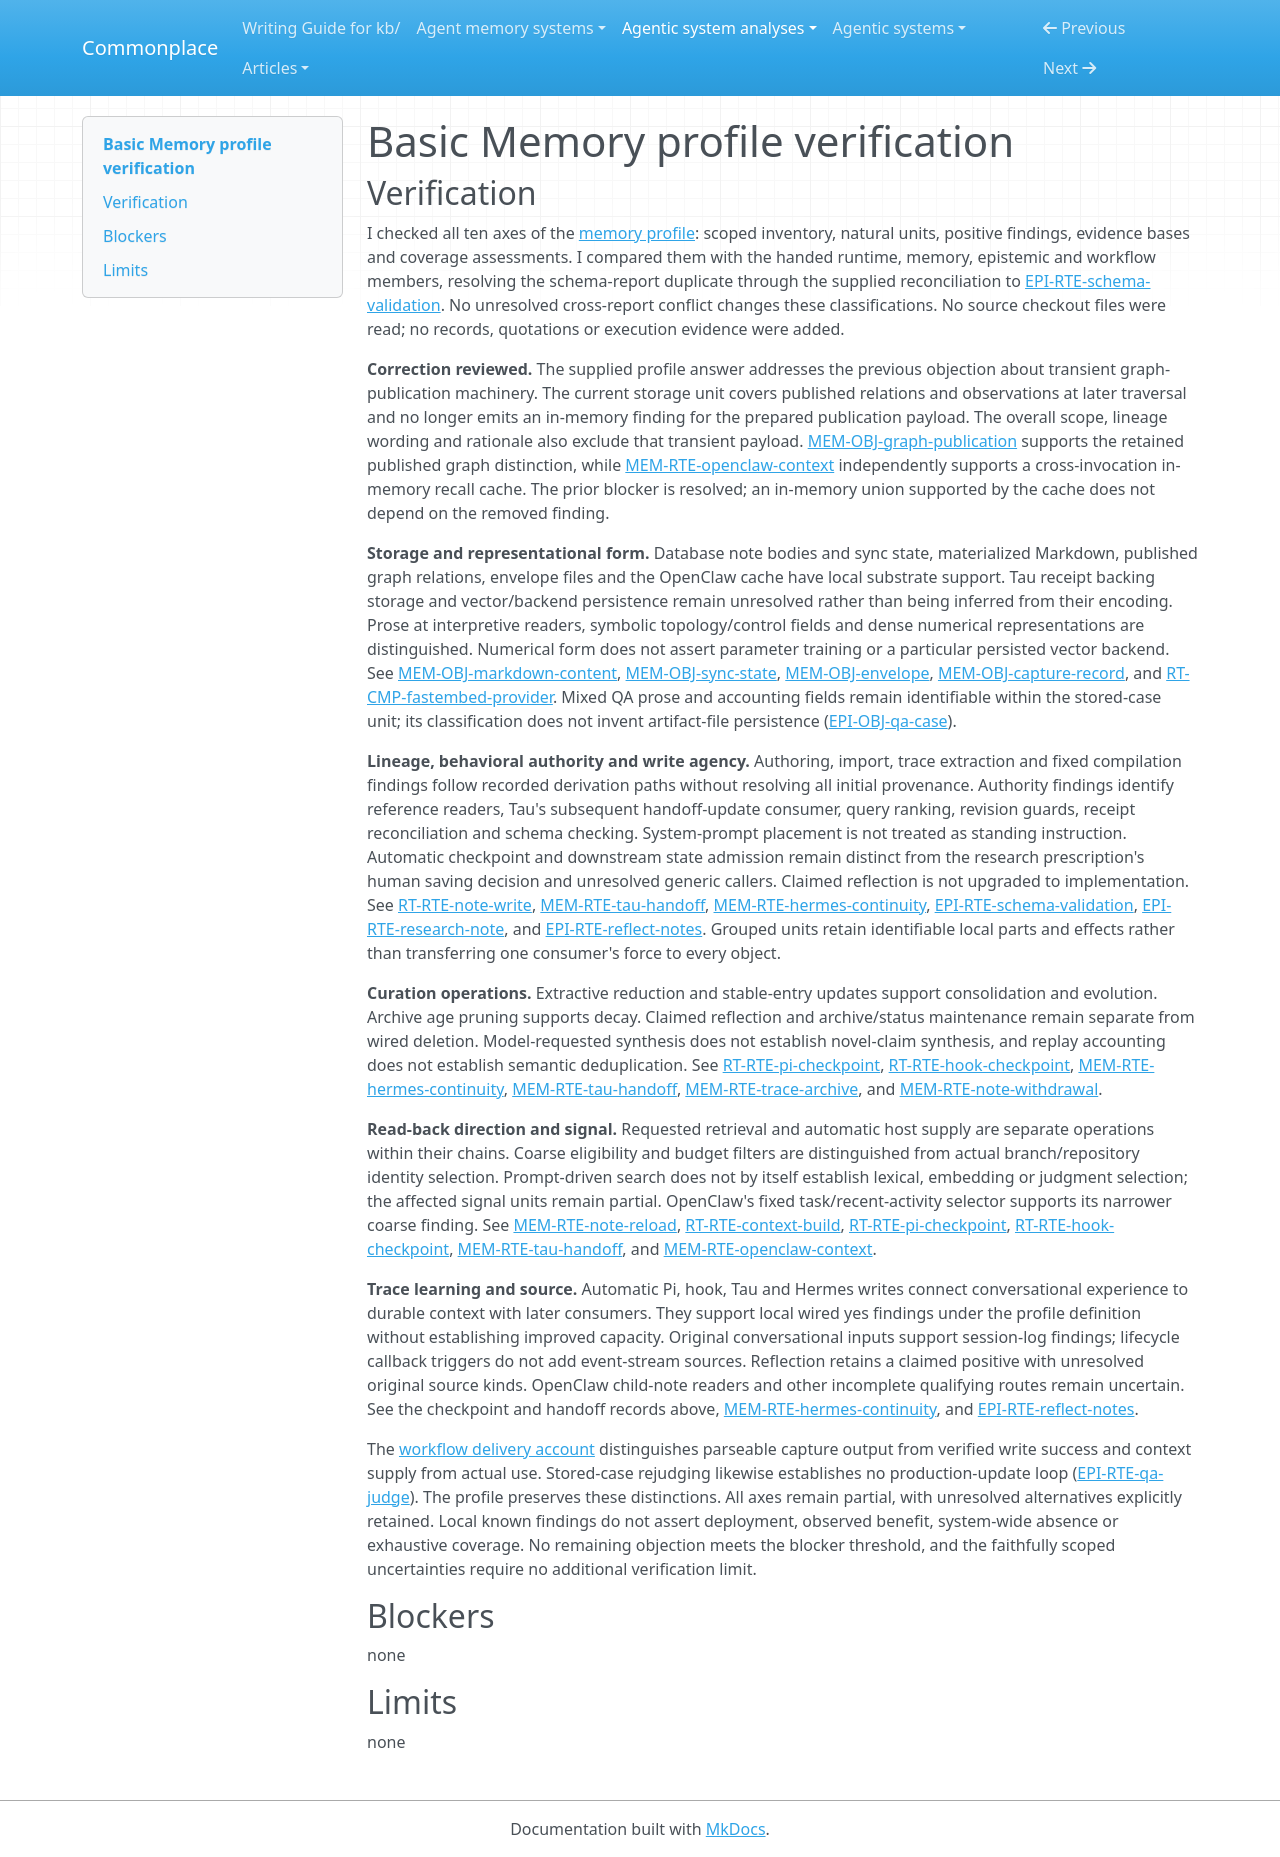

repository: zby/commonplace · page: agentic-system-analyses/retained/basicmachines-co--basic-memory/profile-verification/index.html · generator: mkdocs

---
type: agentic-system-analyses/types/agentic-system-verification.md
description: "Profile verification of Basic Memory's retained-memory classifications at the frozen partial-loop boundary."
run-id: AAS-2026-10-16-basic-memory-46fe4c6cfdc3-01
reviewed-boundary: a72751c5d626380dedeed30f55f7a80ba3dc710d
---

# Basic Memory profile verification

## Verification

I checked all ten axes of the [memory profile](memory-profile.md): scoped inventory, natural units, positive findings, evidence bases and coverage assessments. I compared them with the handed runtime, memory, epistemic and workflow members, resolving the schema-report duplicate through the supplied reconciliation to [EPI-RTE-schema-validation](epistemic.md#epi-rte-schema-validation). No unresolved cross-report conflict changes these classifications. No source checkout files were read; no records, quotations or execution evidence were added.

**Correction reviewed.** The supplied profile answer addresses the previous objection about transient graph-publication machinery. The current storage unit covers published relations and observations at later traversal and no longer emits an in-memory finding for the prepared publication payload. The overall scope, lineage wording and rationale also exclude that transient payload. [MEM-OBJ-graph-publication](memory.md#mem-obj-graph-publication) supports the retained published graph distinction, while [MEM-RTE-openclaw-context](memory.md#mem-rte-openclaw-context) independently supports a cross-invocation in-memory recall cache. The prior blocker is resolved; an in-memory union supported by the cache does not depend on the removed finding.

**Storage and representational form.** Database note bodies and sync state, materialized Markdown, published graph relations, envelope files and the OpenClaw cache have local substrate support. Tau receipt backing storage and vector/backend persistence remain unresolved rather than being inferred from their encoding. Prose at interpretive readers, symbolic topology/control fields and dense numerical representations are distinguished. Numerical form does not assert parameter training or a particular persisted vector backend. See [MEM-OBJ-markdown-content](memory.md#mem-obj-markdown-content), [MEM-OBJ-sync-state](memory.md#mem-obj-sync-state), [MEM-OBJ-envelope](memory.md#mem-obj-envelope), [MEM-OBJ-capture-record](memory.md#mem-obj-capture-record), and [RT-CMP-fastembed-provider](runtime.md#rt-cmp-fastembed-provider). Mixed QA prose and accounting fields remain identifiable within the stored-case unit; its classification does not invent artifact-file persistence ([EPI-OBJ-qa-case](epistemic.md#epi-obj-qa-case)).

**Lineage, behavioral authority and write agency.** Authoring, import, trace extraction and fixed compilation findings follow recorded derivation paths without resolving all initial provenance. Authority findings identify reference readers, Tau's subsequent handoff-update consumer, query ranking, revision guards, receipt reconciliation and schema checking. System-prompt placement is not treated as standing instruction. Automatic checkpoint and downstream state admission remain distinct from the research prescription's human saving decision and unresolved generic callers. Claimed reflection is not upgraded to implementation. See [RT-RTE-note-write](runtime.md#rt-rte-note-write), [MEM-RTE-tau-handoff](memory.md#mem-rte-tau-handoff), [MEM-RTE-hermes-continuity](memory.md#mem-rte-hermes-continuity), [EPI-RTE-schema-validation](epistemic.md#epi-rte-schema-validation), [EPI-RTE-research-note](epistemic.md#epi-rte-research-note), and [EPI-RTE-reflect-notes](epistemic.md#epi-rte-reflect-notes). Grouped units retain identifiable local parts and effects rather than transferring one consumer's force to every object.

**Curation operations.** Extractive reduction and stable-entry updates support consolidation and evolution. Archive age pruning supports decay. Claimed reflection and archive/status maintenance remain separate from wired deletion. Model-requested synthesis does not establish novel-claim synthesis, and replay accounting does not establish semantic deduplication. See [RT-RTE-pi-checkpoint](runtime.md#rt-rte-pi-checkpoint), [RT-RTE-hook-checkpoint](runtime.md#rt-rte-hook-checkpoint), [MEM-RTE-hermes-continuity](memory.md#mem-rte-hermes-continuity), [MEM-RTE-tau-handoff](memory.md#mem-rte-tau-handoff), [MEM-RTE-trace-archive](memory.md#mem-rte-trace-archive), and [MEM-RTE-note-withdrawal](memory.md#mem-rte-note-withdrawal).

**Read-back direction and signal.** Requested retrieval and automatic host supply are separate operations within their chains. Coarse eligibility and budget filters are distinguished from actual branch/repository identity selection. Prompt-driven search does not by itself establish lexical, embedding or judgment selection; the affected signal units remain partial. OpenClaw's fixed task/recent-activity selector supports its narrower coarse finding. See [MEM-RTE-note-reload](memory.md#mem-rte-note-reload), [RT-RTE-context-build](runtime.md#rt-rte-context-build), [RT-RTE-pi-checkpoint](runtime.md#rt-rte-pi-checkpoint), [RT-RTE-hook-checkpoint](runtime.md#rt-rte-hook-checkpoint), [MEM-RTE-tau-handoff](memory.md#mem-rte-tau-handoff), and [MEM-RTE-openclaw-context](memory.md#mem-rte-openclaw-context).

**Trace learning and source.** Automatic Pi, hook, Tau and Hermes writes connect conversational experience to durable context with later consumers. They support local wired yes findings under the profile definition without establishing improved capacity. Original conversational inputs support session-log findings; lifecycle callback triggers do not add event-stream sources. Reflection retains a claimed positive with unresolved original source kinds. OpenClaw child-note readers and other incomplete qualifying routes remain uncertain. See the checkpoint and handoff records above, [MEM-RTE-hermes-continuity](memory.md#mem-rte-hermes-continuity), and [EPI-RTE-reflect-notes](epistemic.md#epi-rte-reflect-notes).

The [workflow delivery account](workflow.md#verification-rejection-recovery-and-delivery) distinguishes parseable capture output from verified write success and context supply from actual use. Stored-case rejudging likewise establishes no production-update loop ([EPI-RTE-qa-judge](epistemic.md#epi-rte-qa-judge)). The profile preserves these distinctions. All axes remain partial, with unresolved alternatives explicitly retained. Local known findings do not assert deployment, observed benefit, system-wide absence or exhaustive coverage. No remaining objection meets the blocker threshold, and the faithfully scoped uncertainties require no additional verification limit.

## Blockers

none

## Limits

none
